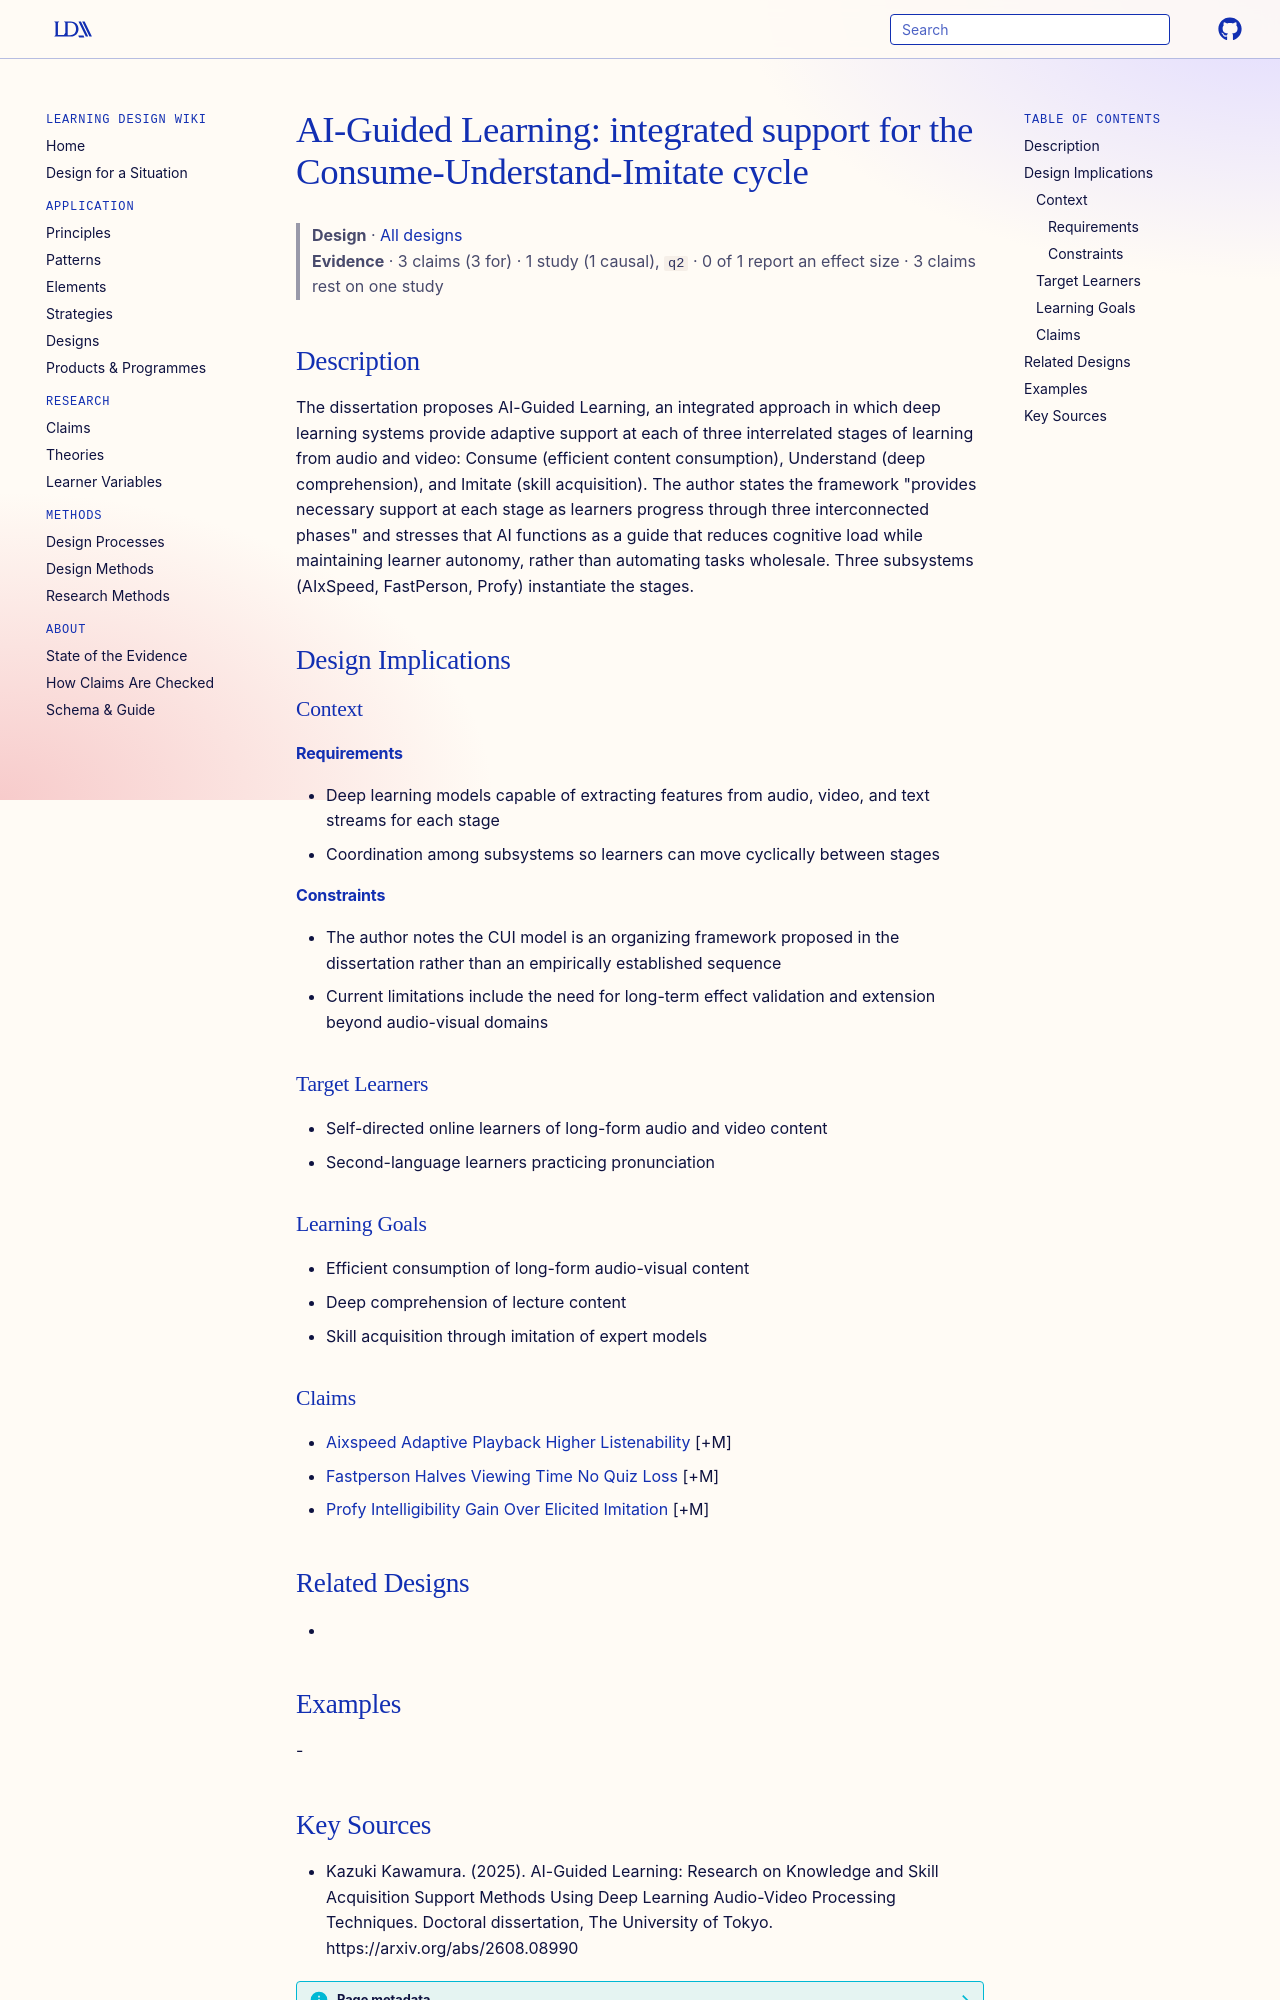

repository: Learning-Design-Alliance/learning-wiki · page: designs/ai-guided-learning-cui-framework/index.html · generator: mkdocs

---
type: design
id: ai-guided-learning-cui-framework
title: "AI-Guided Learning: integrated support for the Consume-Understand-Imitate cycle"
description: "The dissertation proposes AI-Guided Learning, an integrated approach in which deep learning systems provide adaptive support at each of three interrelated stages of learning from audio and video: Consume (efficient co..."
status: review
generated:
  by: "process:settle-candidates"
  at: 2026-10-10
sources:
  - id: kazuki-kawamura-2025
    resource: "https://arxiv.org/abs/2608.08990"
    title: "Kazuki Kawamura. (2025). AI-Guided Learning: Research on Knowledge and Skill Acquisition Support Methods Using Deep Learning Audio-Video Processing Techniques. Doctoral dissertation, The University of Tokyo. https://arxiv.org/abs/2608.08990"
    author: Kazuki Kawamura
---

# AI-Guided Learning: integrated support for the Consume-Understand-Imitate cycle

> **Design** · [All designs](index.md)
> **Evidence** · 3 claims (3 for) · 1 study (1 causal), `q2` · 0 of 1 report an effect size · 3 claims rest on one study

## Description
The dissertation proposes AI-Guided Learning, an integrated approach in which deep learning systems provide adaptive support at each of three interrelated stages of learning from audio and video: Consume (efficient content consumption), Understand (deep comprehension), and Imitate (skill acquisition). The author states the framework "provides necessary support at each stage as learners progress through three interconnected phases" and stresses that AI functions as a guide that reduces cognitive load while maintaining learner autonomy, rather than automating tasks wholesale. Three subsystems (AIxSpeed, FastPerson, Profy) instantiate the stages.

## Design Implications

### Context
#### Requirements
- Deep learning models capable of extracting features from audio, video, and text streams for each stage
- Coordination among subsystems so learners can move cyclically between stages
#### Constraints
- The author notes the CUI model is an organizing framework proposed in the dissertation rather than an empirically established sequence
- Current limitations include the need for long-term effect validation and extension beyond audio-visual domains

### Target Learners
- Self-directed online learners of long-form audio and video content
- Second-language learners practicing pronunciation

### Learning Goals
- Efficient consumption of long-form audio-visual content
- Deep comprehension of lecture content
- Skill acquisition through imitation of expert models

### Claims
- [Aixspeed Adaptive Playback Higher Listenability](../claims/aixspeed-adaptive-playback-higher-listenability.md) [+M]
- [Fastperson Halves Viewing Time No Quiz Loss](../claims/fastperson-halves-viewing-time-no-quiz-loss.md) [+M]
- [Profy Intelligibility Gain Over Elicited Imitation](../claims/profy-intelligibility-gain-over-elicited-imitation.md) [+M]

## Related Designs
- 

## Examples
-
